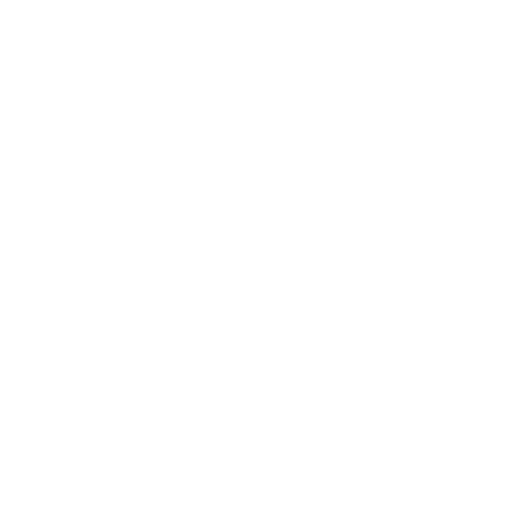
t = 0.00 s
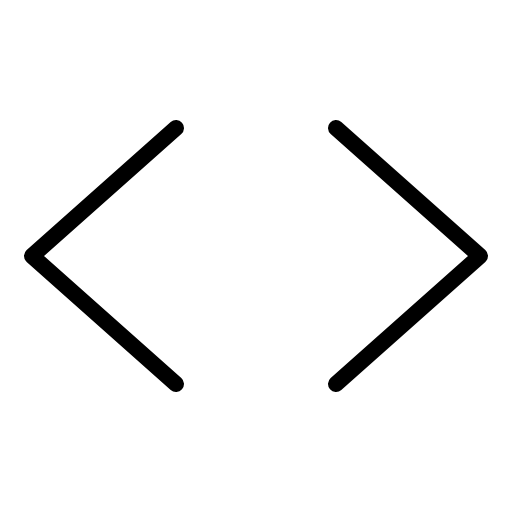
t = 0.38 s
t = 1.13 s: frame unchanged from t = 0.38 s, image omitted
t = 1.50 s: frame unchanged from t = 0.38 s, image omitted
t = 1.88 s: frame unchanged from t = 0.38 s, image omitted
t = 2.63 s: frame unchanged from t = 0.38 s, image omitted

The animated SVG that drew these frames (rendered in a browser with its animation timeline set to each time). Animation: 1 CSS @keyframes rule; one cycle of 3.00 s, repeats indefinitely.

<svg xmlns="http://www.w3.org/2000/svg" viewBox="0 0 256 256">
  <style>
    .draw-line {
      stroke-dasharray: 2000;
      stroke-dashoffset: 0;
    }
    svg:hover .draw-line {
      animation: phosphor-draw-in 3s ease-in-out infinite alternate;
    }
    @keyframes phosphor-draw-in {
      0%   { stroke-dashoffset: 2000; }
      50%  { stroke-dashoffset: 0; }
      100% { stroke-dashoffset: 0; }
    }
  </style><rect width="256" height="256" fill="none"/><polyline points="88 64 16 128 88 192" fill="none" stroke="currentColor" stroke-linecap="round" stroke-linejoin="round" stroke-width="8" class="draw-line"/><polyline points="168 64 240 128 168 192" fill="none" stroke="currentColor" stroke-linecap="round" stroke-linejoin="round" stroke-width="8" class="draw-line"/></svg>
